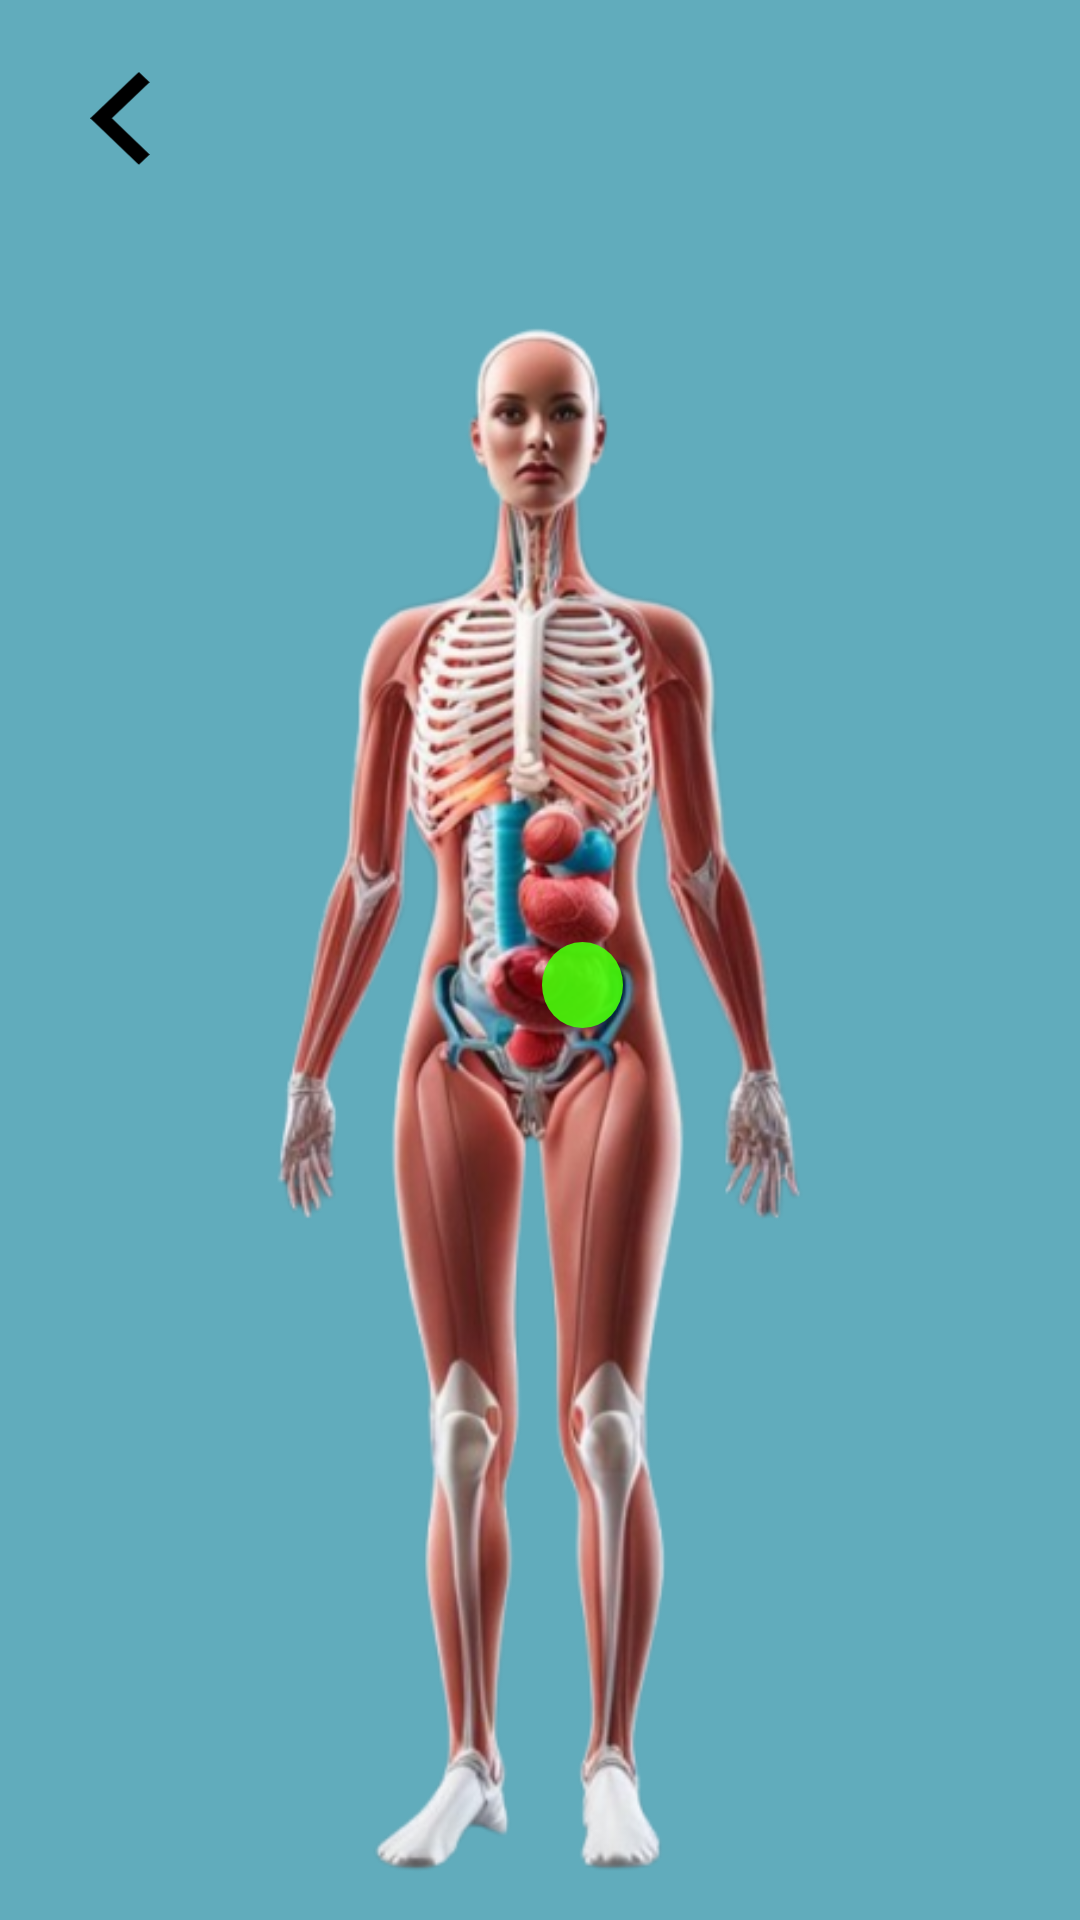

Here is an Android app screen rendered from its layout file. Give the layout XML and the strings, colors and styles it references.
<!-- AndroidManifest.xml: application theme Theme.Medlink -->
<!-- res/layout/activity_body.xml -->
<?xml version="1.0" encoding="utf-8"?>
<androidx.constraintlayout.widget.ConstraintLayout xmlns:android="http://schemas.android.com/apk/res/android"
    xmlns:app="http://schemas.android.com/apk/res-auto"
    xmlns:tools="http://schemas.android.com/tools"
    android:layout_width="match_parent"
    android:layout_height="match_parent"
    android:background="@color/body_back_color"
    tools:context=".Body">


    <ImageView
        android:id="@+id/body_back_button"
        android:layout_width="32dp"
        android:layout_height="32dp"
        android:layout_marginStart="24dp"
        android:layout_marginTop="24dp"
        android:src="@drawable/back_button"
        app:layout_constraintStart_toStartOf="parent"
        app:layout_constraintTop_toTopOf="parent"
        app:srcCompat="@drawable/back_button" />

    <ImageView
        android:id="@+id/body_image"
        android:layout_width="0dp"
        android:layout_height="0dp"
        android:layout_marginStart="16dp"
        android:layout_marginTop="30dp"
        android:layout_marginEnd="16dp"
        android:layout_marginBottom="8dp"
        app:layout_constraintBottom_toBottomOf="parent"
        app:layout_constraintEnd_toEndOf="parent"
        app:layout_constraintStart_toStartOf="parent"
        app:layout_constraintTop_toBottomOf="@+id/body_back_button"
        app:srcCompat="@drawable/front_body" />

    <android.widget.Button
        android:id="@+id/qarin"
        android:layout_width="87dp"
        android:layout_height="96dp"
        android:background="@color/transparant"
        app:layout_constraintBottom_toBottomOf="@+id/body_image"
        app:layout_constraintEnd_toEndOf="@+id/body_image"
        app:layout_constraintStart_toStartOf="@+id/body_image"
        app:layout_constraintTop_toTopOf="@+id/body_image"
        app:layout_constraintVertical_bias="0.405" />

    <ImageView
        android:id="@+id/imageView18"
        android:layout_width="wrap_content"
        android:layout_height="wrap_content"
        android:layout_marginStart="32dp"
        android:layout_marginTop="32dp"
        app:layout_constraintBottom_toBottomOf="@+id/qarin"
        app:layout_constraintEnd_toEndOf="@+id/qarin"
        app:layout_constraintStart_toStartOf="@+id/qarin"
        app:layout_constraintTop_toTopOf="@+id/qarin"
        app:srcCompat="@drawable/green" />


</androidx.constraintlayout.widget.ConstraintLayout>
<!-- resources referenced by this layout -->
<resources>
  <color name="body_back_color">#61ACBC</color>
  <color name="transparant">#00FFFFFF</color>
  <!-- drawable back_button (drawable) -->
  <vector xmlns:android="http://schemas.android.com/apk/res/android"
      android:width="13dp"
      android:height="21dp"
      android:viewportWidth="13"
      android:viewportHeight="21">
    <path
        android:pathData="M4.714,10.143L12.964,18.033L10.607,20.287L0,10.143L10.607,0L12.964,2.254L4.714,10.143Z"
        android:fillColor="#000000"/>
  </vector>
  <!-- drawable front_body: png bitmap (drawable, 165567 bytes) -->
  <!-- drawable green (drawable) -->
  <vector xmlns:android="http://schemas.android.com/apk/res/android"
      android:width="39dp"
      android:height="37dp"
      android:viewportWidth="39"
      android:viewportHeight="37">
    <path
        android:pathData="M4,14.345a13.5,14.345 0,1 0,27 0a13.5,14.345 0,1 0,-27 0z"
        android:fillColor="#48FC09"
        android:fillAlpha="0.9"/>
  </vector>
  <style name="Theme.Medlink" parent="Base.Theme.Medlink" />
  <style name="Base.Theme.Medlink" parent="Theme.Material3.DayNight.NoActionBar">
          
          
      </style>
</resources>
